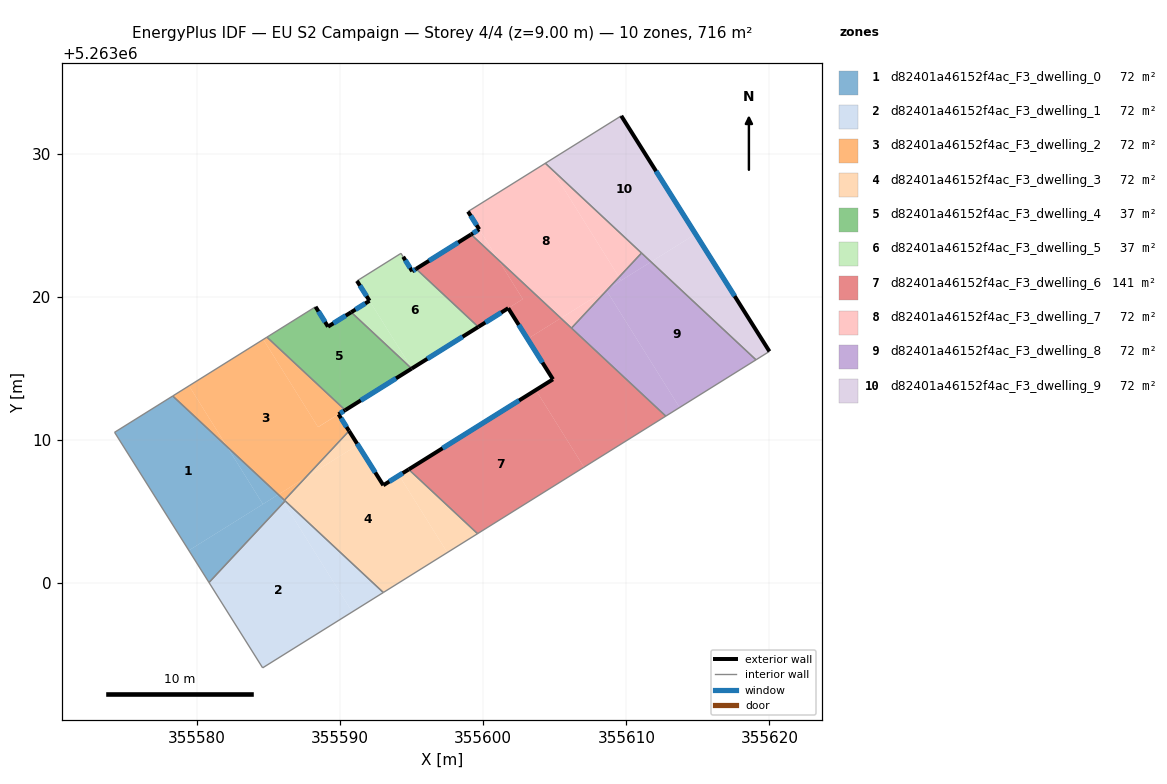
=== STOREY PLAN SPEC (per zone: floor XY polygon, exterior-wall plan segments, windows/doors) ===
zone 1: d82401a46152f4ac_F3_dwelling_0  (71.6 m²)
  floor: (355582.10, 5263009.53) (355584.61, 5263005.51) (355579.43, 5263002.28) (355574.24, 5263010.53) (355578.31, 5263013.07)
  floor: (355585.77, 5263006.11) (355586.06, 5263005.63) (355580.84, 5263000.04) (355579.43, 5263002.28) (355585.69, 5263006.18)
  floor: (355586.11, 5263005.79) (355586.16, 5263005.74) (355586.06, 5263005.63) (355585.77, 5263006.11)
  floor: (355585.69, 5263006.18) (355584.61, 5263005.51) (355582.10, 5263009.53)
  interior walls: 5
zone 2: d82401a46152f4ac_F3_dwelling_1  (71.6 m²)
  floor: (355586.06, 5263005.63) (355590.84, 5262997.98) (355584.59, 5262994.08) (355580.84, 5263000.04)
  floor: (355593.02, 5262999.34) (355590.84, 5262997.98) (355586.06, 5263005.63) (355586.16, 5263005.74)
  interior walls: 4
zone 3: d82401a46152f4ac_F3_dwelling_2  (71.6 m²)
  floor: (355589.90, 5263011.79) (355590.63, 5263010.63) (355587.58, 5263007.37) (355585.69, 5263006.18) (355582.10, 5263009.53) (355579.45, 5263013.78) (355584.64, 5263017.02) (355588.46, 5263010.90)
  floor: (355579.45, 5263013.78) (355582.10, 5263009.53) (355578.31, 5263013.07)
  floor: (355590.35, 5263012.08) (355588.46, 5263010.90) (355584.64, 5263017.02) (355584.89, 5263017.18)
  floor: (355587.58, 5263007.37) (355586.11, 5263005.79) (355585.77, 5263006.11) (355585.71, 5263006.20)
  exterior wall: (355589.90, 5263011.79) – (355590.36, 5263012.08)  [0.5 m]
    window: (355590.00, 5263011.86) – (355590.25, 5263012.01)  [0.5 m²]
  exterior wall: (355590.63, 5263010.63) – (355589.90, 5263011.79)  [1.4 m]
    window: (355590.46, 5263010.90) – (355590.07, 5263011.52)  [1.2 m²]
  interior walls: 4
zone 4: d82401a46152f4ac_F3_dwelling_3  (71.6 m²)
  floor: (355594.13, 5263007.52) (355597.49, 5263002.13) (355593.02, 5262999.34) (355586.11, 5263005.79) (355587.58, 5263007.37) (355591.24, 5263009.65) (355593.02, 5263006.83)
  floor: (355599.61, 5263003.45) (355597.49, 5263002.13) (355594.13, 5263007.52) (355594.79, 5263007.94)
  floor: (355590.63, 5263010.63) (355591.24, 5263009.65) (355587.58, 5263007.37)
  exterior wall: (355593.02, 5263006.83) – (355590.63, 5263010.63)  [4.5 m]
    window: (355592.46, 5263007.73) – (355591.19, 5263009.74)  [3.8 m²]
  exterior wall: (355594.79, 5263007.94) – (355593.02, 5263006.83)  [2.1 m]
    window: (355594.38, 5263007.68) – (355593.44, 5263007.09)  [1.8 m²]
  interior walls: 5
zone 5: d82401a46152f4ac_F3_dwelling_4  (36.8 m²)
  floor: (355590.78, 5263018.92) (355595.00, 5263014.98) (355590.35, 5263012.08) (355584.89, 5263017.18) (355588.29, 5263019.30) (355589.16, 5263017.92)
  exterior wall: (355590.36, 5263012.08) – (355595.00, 5263014.98)  [5.5 m]
    window: (355591.45, 5263012.76) – (355593.91, 5263014.30)  [4.6 m²]
  exterior wall: (355589.16, 5263017.92) – (355588.29, 5263019.30)  [1.6 m]
    window: (355588.95, 5263018.24) – (355588.49, 5263018.98)  [1.4 m²]
  exterior wall: (355590.78, 5263018.92) – (355589.16, 5263017.92)  [1.9 m]
    window: (355590.40, 5263018.69) – (355589.54, 5263018.15)  [1.6 m²]
  interior walls: 3
zone 6: d82401a46152f4ac_F3_dwelling_5  (36.7 m²)
  floor: (355595.31, 5263021.95) (355599.66, 5263017.90) (355595.01, 5263014.99) (355591.19, 5263021.12) (355594.26, 5263023.04) (355595.04, 5263021.78)
  floor: (355592.06, 5263019.72) (355595.01, 5263014.99) (355595.00, 5263014.98) (355590.78, 5263018.92)
  exterior wall: (355595.04, 5263021.78) – (355594.41, 5263022.80)  [1.2 m]
    window: (355594.89, 5263022.02) – (355594.56, 5263022.56)  [1.0 m²]
  exterior wall: (355595.31, 5263021.95) – (355595.04, 5263021.78)  [0.3 m]
    window: (355595.25, 5263021.91) – (355595.10, 5263021.82)  [0.3 m²]
  exterior wall: (355595.00, 5263014.98) – (355599.66, 5263017.90)  [5.5 m]
    window: (355596.09, 5263015.67) – (355598.56, 5263017.21)  [4.6 m²]
  exterior wall: (355592.06, 5263019.72) – (355590.78, 5263018.92)  [1.5 m]
    window: (355591.76, 5263019.54) – (355591.08, 5263019.11)  [1.3 m²]
  exterior wall: (355591.18, 5263021.11) – (355592.06, 5263019.72)  [1.6 m]
    window: (355591.39, 5263020.79) – (355591.85, 5263020.05)  [1.4 m²]
  interior walls: 5
zone 7: d82401a46152f4ac_F3_dwelling_6  (141.3 m²)
  floor: (355603.68, 5263013.49) (355607.04, 5263008.10) (355599.61, 5263003.45) (355594.79, 5263007.94)
  floor: (355612.76, 5263011.66) (355607.04, 5263008.10) (355603.68, 5263013.49) (355604.87, 5263014.24) (355603.10, 5263017.06) (355605.42, 5263018.51)
  floor: (355601.05, 5263022.59) (355602.77, 5263019.84) (355599.66, 5263017.90) (355595.31, 5263021.95) (355599.15, 5263024.36)
  floor: (355602.77, 5263019.84) (355601.05, 5263022.59) (355605.42, 5263018.51) (355603.10, 5263017.06) (355601.75, 5263019.21)
  exterior wall: (355601.75, 5263019.21) – (355604.87, 5263014.24)  [5.9 m]
    window: (355602.48, 5263018.04) – (355604.14, 5263015.40)  [5.0 m²]
  exterior wall: (355599.66, 5263017.90) – (355601.75, 5263019.21)  [2.5 m]
    window: (355600.15, 5263018.20) – (355601.26, 5263018.90)  [2.1 m²]
  exterior wall: (355599.15, 5263024.36) – (355595.31, 5263021.95)  [4.5 m]
    window: (355598.25, 5263023.79) – (355596.21, 5263022.52)  [3.8 m²]
  exterior wall: (355604.87, 5263014.24) – (355594.79, 5263007.94)  [11.9 m]
    window: (355602.51, 5263012.76) – (355597.16, 5263009.42)  [10.0 m²]
  interior walls: 5
zone 8: d82401a46152f4ac_F3_dwelling_7  (71.6 m²)
  floor: (355604.77, 5263028.93) (355609.49, 5263021.38) (355608.76, 5263020.59) (355605.42, 5263018.51) (355601.05, 5263022.59) (355598.95, 5263025.96) (355604.34, 5263029.33)
  floor: (355608.59, 5263020.48) (355608.62, 5263020.44) (355606.17, 5263017.81) (355605.42, 5263018.51)
  floor: (355611.06, 5263023.06) (355609.49, 5263021.38) (355604.77, 5263028.93)
  floor: (355599.72, 5263024.72) (355601.05, 5263022.59) (355599.15, 5263024.36)
  exterior wall: (355598.94, 5263025.96) – (355599.72, 5263024.72)  [1.5 m]
    window: (355599.12, 5263025.67) – (355599.54, 5263025.01)  [1.2 m²]
  exterior wall: (355599.72, 5263024.72) – (355599.15, 5263024.36)  [0.7 m]
    window: (355599.59, 5263024.63) – (355599.29, 5263024.44)  [0.6 m²]
  interior walls: 4
zone 9: d82401a46152f4ac_F3_dwelling_8  (71.6 m²)
  floor: (355608.62, 5263020.44) (355613.72, 5263012.26) (355612.76, 5263011.66) (355606.17, 5263017.81)
  floor: (355619.06, 5263015.60) (355613.72, 5263012.26) (355608.62, 5263020.44) (355608.76, 5263020.59) (355611.72, 5263022.44)
  floor: (355609.49, 5263021.38) (355609.64, 5263021.14) (355608.76, 5263020.59)
  floor: (355611.72, 5263022.44) (355609.64, 5263021.14) (355609.49, 5263021.38) (355611.06, 5263023.06)
  interior walls: 4
zone 10: d82401a46152f4ac_F3_dwelling_9  (71.6 m²)
  floor: (355609.65, 5263032.64) (355614.84, 5263024.39) (355611.72, 5263022.44) (355604.77, 5263028.93) (355604.47, 5263029.41)
  floor: (355604.47, 5263029.41) (355604.77, 5263028.93) (355604.34, 5263029.33)
  floor: (355614.84, 5263024.39) (355620.00, 5263016.19) (355619.06, 5263015.60) (355611.72, 5263022.44)
  exterior wall: (355620.00, 5263016.19) – (355609.65, 5263032.64)  [19.4 m]
    window: (355617.57, 5263020.05) – (355612.08, 5263028.78)  [16.4 m²]
  interior walls: 4

=== DERIVED (storey summary) ===
Building: EU S2 Campaign
Storey: 4 of 4  (floor level z = 9.00 m)
Storey gross floor area: 715.8 m²
Zones on this storey: 10
  - d82401a46152f4ac_F3_dwelling_0: floor 71.6 m²
  - d82401a46152f4ac_F3_dwelling_1: floor 71.6 m²
  - d82401a46152f4ac_F3_dwelling_2: floor 71.6 m²; exterior wall 1.9 m (5.8 m²); 2 window(s) 1.6 m²; WWR 28.1%
  - d82401a46152f4ac_F3_dwelling_3: floor 71.6 m²; exterior wall 6.6 m (19.7 m²); 2 window(s) 5.6 m²; WWR 28.1%
  - d82401a46152f4ac_F3_dwelling_4: floor 36.8 m²; exterior wall 9.0 m (27.1 m²); 3 window(s) 7.6 m²; WWR 28.1%
  - d82401a46152f4ac_F3_dwelling_5: floor 36.7 m²; exterior wall 10.2 m (30.5 m²); 5 window(s) 8.6 m²; WWR 28.1%
  - d82401a46152f4ac_F3_dwelling_6: floor 141.3 m²; exterior wall 24.8 m (74.3 m²); 4 window(s) 20.9 m²; WWR 28.1%
  - d82401a46152f4ac_F3_dwelling_7: floor 71.6 m²; exterior wall 2.1 m (6.4 m²); 2 window(s) 1.8 m²; WWR 28.1%
  - d82401a46152f4ac_F3_dwelling_8: floor 71.6 m²
  - d82401a46152f4ac_F3_dwelling_9: floor 71.6 m²; exterior wall 19.4 m (58.3 m²); 1 window(s) 16.4 m²; WWR 28.1%
Zone adjacency (shared interzone walls):
  - d82401a46152f4ac_F3_dwelling_0 ↔ d82401a46152f4ac_F3_dwelling_1
  - d82401a46152f4ac_F3_dwelling_0 ↔ d82401a46152f4ac_F3_dwelling_2
  - d82401a46152f4ac_F3_dwelling_0 ↔ d82401a46152f4ac_F3_dwelling_3
  - d82401a46152f4ac_F3_dwelling_1 ↔ d82401a46152f4ac_F3_dwelling_3
  - d82401a46152f4ac_F3_dwelling_2 ↔ d82401a46152f4ac_F3_dwelling_3
  - d82401a46152f4ac_F3_dwelling_2 ↔ d82401a46152f4ac_F3_dwelling_4
  - d82401a46152f4ac_F3_dwelling_3 ↔ d82401a46152f4ac_F3_dwelling_6
  - d82401a46152f4ac_F3_dwelling_4 ↔ d82401a46152f4ac_F3_dwelling_5
  - d82401a46152f4ac_F3_dwelling_5 ↔ d82401a46152f4ac_F3_dwelling_6
  - d82401a46152f4ac_F3_dwelling_6 ↔ d82401a46152f4ac_F3_dwelling_7
  - d82401a46152f4ac_F3_dwelling_6 ↔ d82401a46152f4ac_F3_dwelling_8
  - d82401a46152f4ac_F3_dwelling_7 ↔ d82401a46152f4ac_F3_dwelling_8
  - d82401a46152f4ac_F3_dwelling_7 ↔ d82401a46152f4ac_F3_dwelling_9
  - d82401a46152f4ac_F3_dwelling_8 ↔ d82401a46152f4ac_F3_dwelling_9